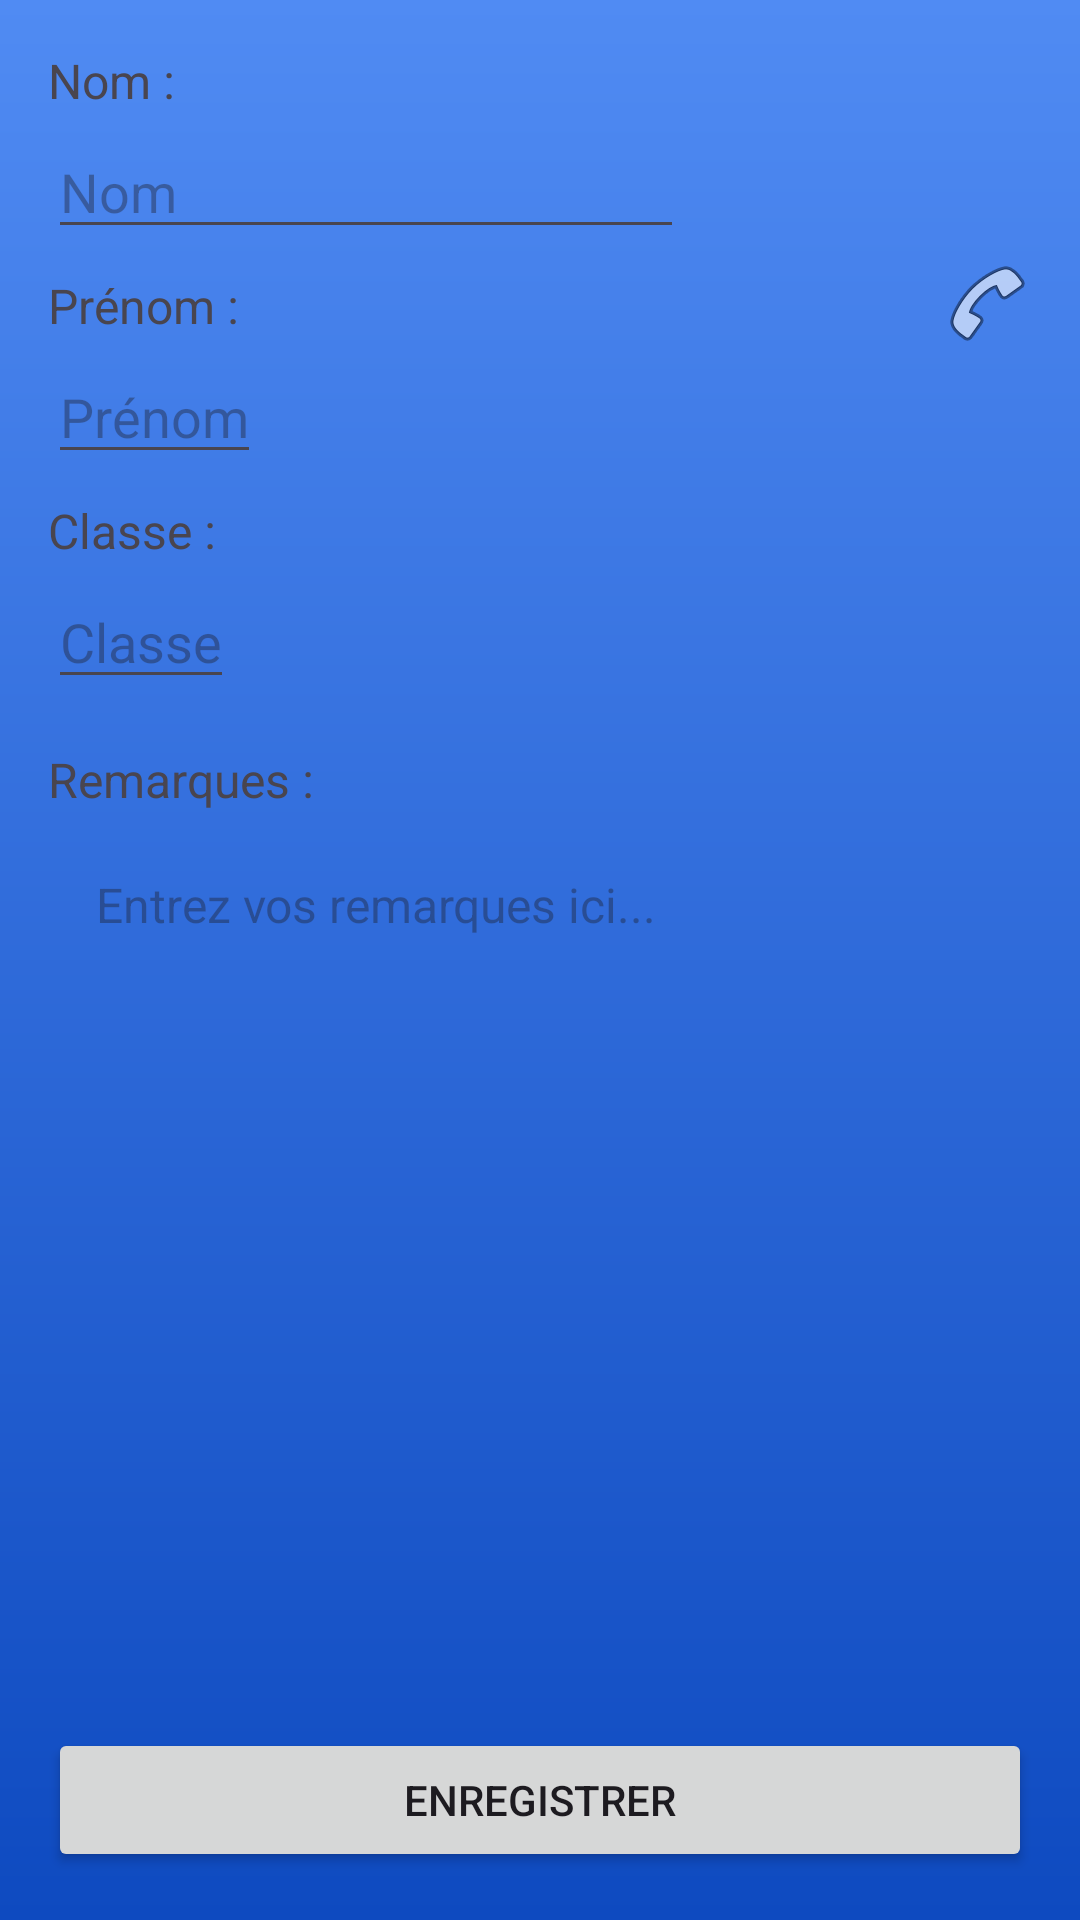

Write the Android layout XML for this screen, with the resource values it uses.
<!-- AndroidManifest.xml: application theme Theme.TP_app -->
<!-- res/layout/activity_main.xml -->
<?xml version="1.0" encoding="utf-8"?>
<androidx.constraintlayout.widget.ConstraintLayout xmlns:android="http://schemas.android.com/apk/res/android"
    xmlns:app="http://schemas.android.com/apk/res-auto"
    xmlns:tools="http://schemas.android.com/tools"
    android:id="@+id/main"
    android:layout_width="match_parent"
    android:layout_height="match_parent"
    android:background="@drawable/background"
    tools:context=".Acceuil">


    <FrameLayout
        android:id="@+id/profile_container"
        android:layout_width="wrap_content"
        android:layout_height="wrap_content"
        app:layout_constraintTop_toTopOf="parent"
        app:layout_constraintEnd_toEndOf="parent"
        android:layout_marginTop="16dp"
        android:layout_marginEnd="16dp">

        <ImageView
            android:id="@+id/imageProfile"
            android:layout_width="100dp"
            android:layout_height="100dp"
            android:src="@mipmap/ic_launcher_round" />

        <ImageButton
            android:id="@+id/btn_call"
            android:layout_width="30dp"
            android:layout_height="30dp"
            android:layout_gravity="bottom|end"
            android:background="@drawable/circle_background"
            android:src="@android:drawable/ic_menu_call"
            android:contentDescription="Call student" />
    </FrameLayout>

    <TextView
        android:id="@+id/label_nom"
        android:layout_width="wrap_content"
        android:layout_height="wrap_content"
        android:text="Nom :"
        android:textSize="16sp"
        app:layout_constraintStart_toStartOf="parent"
        app:layout_constraintTop_toTopOf="@id/profile_container"
        android:layout_marginStart="16dp" />

    <EditText
        android:id="@+id/edit_nom"
        android:layout_width="0dp"
        android:layout_height="wrap_content"
        android:hint="Nom"
        app:layout_constraintStart_toStartOf="parent"
        app:layout_constraintEnd_toStartOf="@id/profile_container"
        app:layout_constraintTop_toBottomOf="@id/label_nom"
        android:layout_marginStart="16dp"
        android:layout_marginEnd="16dp"
        android:layout_marginTop="4dp" />

    <TextView
        android:id="@+id/label_prenom"
        android:layout_width="wrap_content"
        android:layout_height="wrap_content"
        android:text="Prénom :"
        android:textSize="16sp"
        app:layout_constraintStart_toStartOf="parent"
        app:layout_constraintTop_toBottomOf="@id/edit_nom"
        android:layout_marginStart="16dp"
        android:layout_marginTop="8dp" />

    <EditText
        android:id="@+id/edit_prenom"
        android:layout_width="0dp"
        android:layout_height="wrap_content"
        android:hint="Prénom"
        app:layout_constraintStart_toStartOf="parent"
        app:layout_constraintEnd_toStartOf="@id/imageProfile"
        app:layout_constraintTop_toBottomOf="@id/label_prenom"
        android:layout_marginStart="16dp"
        android:layout_marginEnd="16dp"
        android:layout_marginTop="4dp"
        tools:ignore="NotSibling" />

    <TextView
        android:id="@+id/label_classe"
        android:layout_width="wrap_content"
        android:layout_height="wrap_content"
        android:text="Classe :"
        android:textSize="16sp"
        app:layout_constraintStart_toStartOf="parent"
        app:layout_constraintTop_toBottomOf="@id/edit_prenom"
        android:layout_marginStart="16dp"
        android:layout_marginTop="8dp" />

    <EditText
        android:id="@+id/edit_classe"
        android:layout_width="0dp"
        android:layout_height="wrap_content"
        android:hint="Classe"
        app:layout_constraintStart_toStartOf="parent"
        app:layout_constraintEnd_toStartOf="@id/imageProfile"
        app:layout_constraintTop_toBottomOf="@id/label_classe"
        android:layout_marginStart="16dp"
        android:layout_marginEnd="16dp"
        android:layout_marginTop="4dp"
        tools:ignore="NotSibling" />

    <TextView
        android:id="@+id/label_remarques"
        android:layout_width="wrap_content"
        android:layout_height="wrap_content"
        android:text="Remarques :"
        android:textSize="16sp"
        app:layout_constraintStart_toStartOf="parent"
        app:layout_constraintTop_toBottomOf="@id/edit_classe"
        android:layout_marginStart="16dp"
        android:layout_marginTop="16dp" />

    <EditText
        android:id="@+id/description"
        android:layout_width="0dp"
        android:layout_height="0dp"
        android:hint="Entrez vos remarques ici..."
        android:background="@android:color/transparent"
        android:padding="16dp"
        android:textSize="16sp"
        android:gravity="top|start"
        app:layout_constraintStart_toStartOf="parent"
        app:layout_constraintEnd_toEndOf="parent"
        app:layout_constraintTop_toBottomOf="@id/label_remarques"
        app:layout_constraintBottom_toTopOf="@id/btn_enregistrer"
        android:layout_marginStart="16dp"
        android:layout_marginEnd="16dp"
        android:layout_marginTop="4dp"
        android:layout_marginBottom="16dp" />

    <Button
        android:id="@+id/btn_enregistrer"
        android:layout_width="match_parent"
        android:layout_height="wrap_content"
        android:text="ENREGISTRER"
        android:onClick="OnClickHandler"
        app:layout_constraintBottom_toBottomOf="parent"
        app:layout_constraintStart_toStartOf="parent"
        app:layout_constraintEnd_toEndOf="parent"
        android:layout_margin="16dp" />

</androidx.constraintlayout.widget.ConstraintLayout>
<!-- resources referenced by this layout -->
<resources>
  <!-- drawable background (drawable) -->
  <?xml version="1.0" encoding="utf-8"?>
  <shape xmlns:android="http://schemas.android.com/apk/res/android" android:shape="rectangle">
  
  
      <gradient android:startColor="@color/bg1"
          android:endColor="@color/bg2"
          android:angle="120"/>
  
  </shape>
  <style name="Theme.TP_app" parent="Base.Theme.TP_app" />
  <color name="bg1">#508BF3</color>
  <color name="bg2">#0E4AC0</color>
  <style name="Base.Theme.TP_app" parent="Theme.Material3.DayNight.NoActionBar">
          
          
      </style>
</resources>
